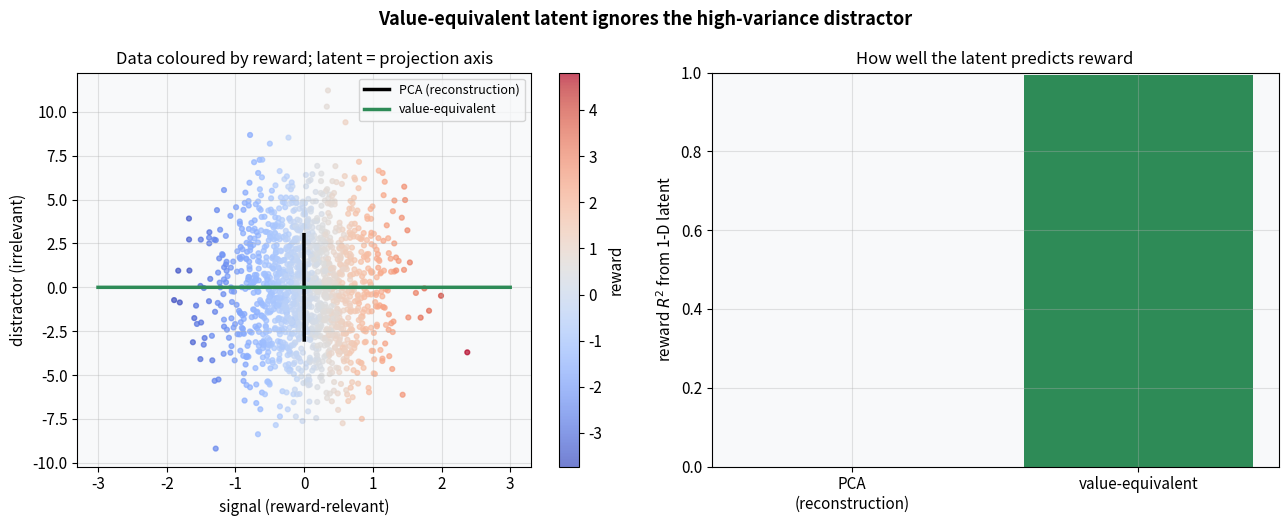
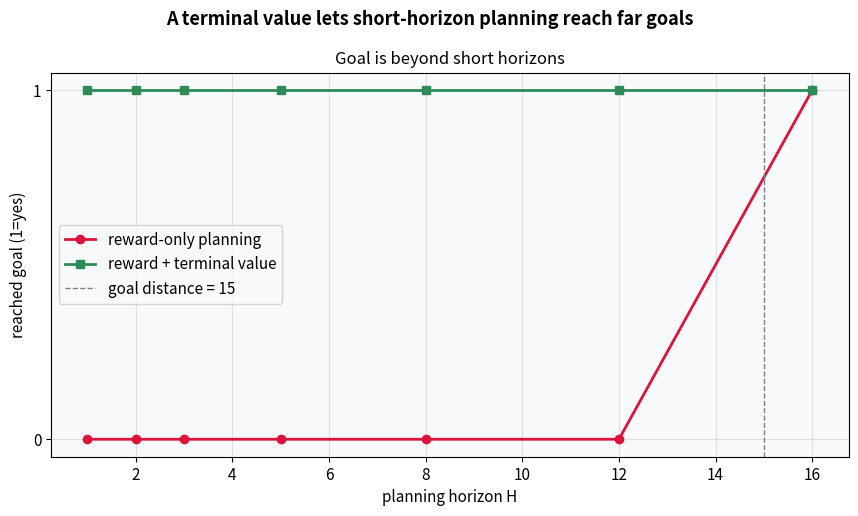
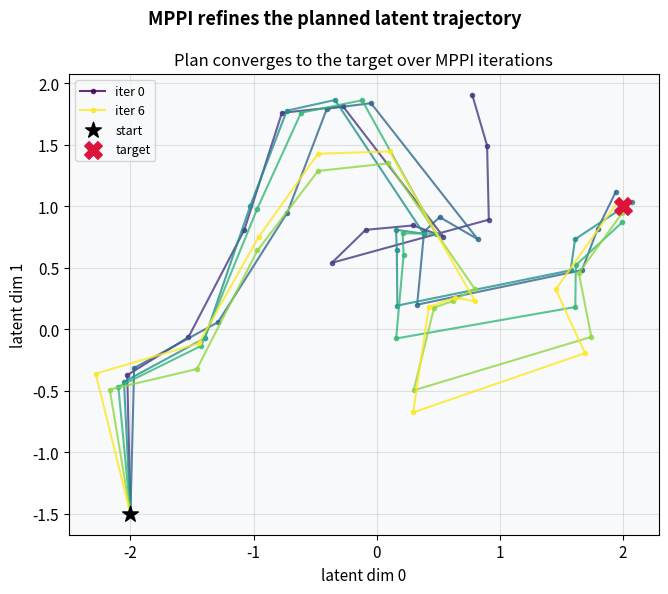
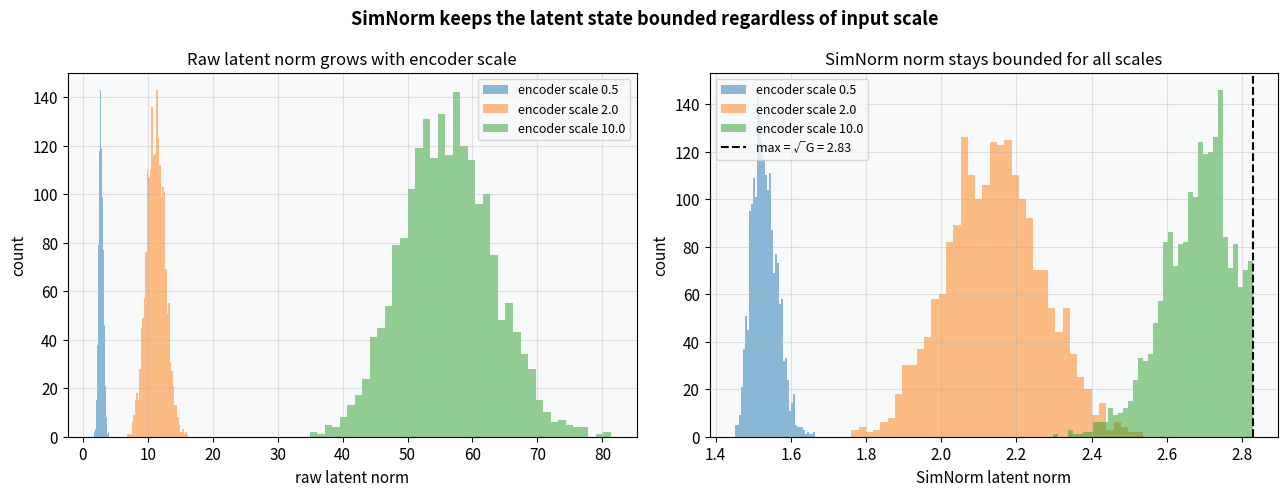

Reproduce these figures in Python, in order.
import numpy as np
import matplotlib.pyplot as plt
import warnings
warnings.filterwarnings('ignore')

np.random.seed(42)
plt.rcParams.update({
    'figure.dpi': 110,
    'font.size': 11,
    'axes.titlesize': 12,
    'axes.labelsize': 11,
    'figure.facecolor': 'white',
    'axes.facecolor': '#f8f9fa',
    'axes.grid': True,
    'grid.alpha': 0.35,
})
print('Setup complete.')

np.random.seed(1)

n = 1500
signal = np.random.randn(n) * 0.6          # reward-relevant, LOW variance
distractor = np.random.randn(n) * 3.0      # irrelevant, HIGH variance
obs = np.stack([signal, distractor], axis=1)
reward = signal * 2.0 + 0.1 * np.random.randn(n)   # reward depends ONLY on signal

# reconstruction proxy: top PCA direction (captures max variance)
obs_c = obs - obs.mean(0)
U, S, Vt = np.linalg.svd(obs_c, full_matrices=False)
pca_dir = Vt[0]
z_pca = obs_c @ pca_dir

# value-equivalent proxy: direction that best predicts reward (least squares)
w = np.linalg.lstsq(obs_c, reward, rcond=None)[0]
ve_dir = w / np.linalg.norm(w)
z_ve = obs_c @ ve_dir

r2 = lambda z: 1 - np.var(reward - np.polyval(np.polyfit(z, reward, 1), z)) / np.var(reward)
print(f'PCA latent points along: {pca_dir.round(2)}  -> reward R^2 = {r2(z_pca):.3f}')
print(f'value-equiv latent along: {ve_dir.round(2)} -> reward R^2 = {r2(z_ve):.3f}')

fig, axes = plt.subplots(1, 2, figsize=(13, 5.3))
fig.suptitle('Value-equivalent latent ignores the high-variance distractor', fontsize=13, fontweight='bold')

ax = axes[0]
sc = ax.scatter(obs[:, 0], obs[:, 1], c=reward, cmap='coolwarm', s=12, alpha=0.7)
for d, c, lab in [(pca_dir, 'black', 'PCA (reconstruction)'), (ve_dir, 'seagreen', 'value-equivalent')]:
    ax.plot([-3 * d[0], 3 * d[0]], [-3 * d[1], 3 * d[1]], color=c, lw=2.5, label=lab)
ax.set_xlabel('signal (reward-relevant)'); ax.set_ylabel('distractor (irrelevant)')
ax.set_title('Data coloured by reward; latent = projection axis')
ax.legend(loc='upper right', fontsize=9); fig.colorbar(sc, ax=ax, label='reward')

ax2 = axes[1]
ax2.bar(['PCA\n(reconstruction)', 'value-equivalent'], [r2(z_pca), r2(z_ve)],
        color=['crimson', 'seagreen'])
ax2.set_ylabel('reward $R^2$ from 1-D latent'); ax2.set_ylim(0, 1)
ax2.set_title('How well the latent predicts reward')

plt.tight_layout()
plt.show()

np.random.seed(2)

GOAL = 15
def reward_fn(x):
    return 1.0 if x == GOAL else 0.0
value_fn = lambda x: -abs(x - GOAL) * 0.1   # learned terminal value proxy (shaped toward goal)


def plan_step(x, H, use_value):
    # evaluate the 3 primitive actions by a greedy H-step lookahead
    best_a, best_score = 0, -1e9
    for a0 in (-1, 0, 1):
        xt = min(max(x + a0, 0), 30); score = reward_fn(xt)
        xr = xt
        for _ in range(H - 1):                      # continue greedily toward goal sign
            step = np.sign(GOAL - xr)
            xr = min(max(xr + step, 0), 30); score += reward_fn(xr)
        if use_value:
            score += value_fn(xr)
        if score > best_score:
            best_score, best_a = score, a0
    return best_a


def run(H, use_value, steps=40):
    x = 0
    for _ in range(steps):
        x = min(max(x + plan_step(x, H, use_value), 0), 30)
        if x == GOAL:
            return 1
    return 0


Hs = [1, 2, 3, 5, 8, 12, 16]
succ_noval = [run(H, False) for H in Hs]
succ_val = [run(H, True) for H in Hs]
print('horizon       :', Hs)
print('reward only   :', succ_noval)
print('reward + value:', succ_val)

fig, ax = plt.subplots(figsize=(8.7, 5.2))
fig.suptitle('A terminal value lets short-horizon planning reach far goals', fontsize=13, fontweight='bold')

ax.plot(Hs, succ_noval, '-o', color='crimson', lw=2, label='reward-only planning')
ax.plot(Hs, succ_val, '-s', color='seagreen', lw=2, label='reward + terminal value')
ax.axvline(GOAL, color='gray', ls='--', lw=1, label=f'goal distance = {GOAL}')
ax.set_xlabel('planning horizon H'); ax.set_ylabel('reached goal (1=yes)')
ax.set_yticks([0, 1]); ax.set_title('Goal is beyond short horizons')
ax.legend()

plt.tight_layout()
plt.show()

np.random.seed(3)

H, target, x0 = 12, np.array([2.0, 1.0]), np.array([-2.0, -1.5])
N, iters, tau, sigma = 200, 6, 0.5, 0.5


def rollout(actions):
    x = x0.copy(); traj = [x.copy()]
    for a in actions:
        x = x + a; traj.append(x.copy())
    return np.array(traj)


def ret(actions):
    traj = rollout(actions)
    return -((traj[-1] - target) ** 2).sum() - 0.01 * (actions ** 2).sum()


mean = np.zeros((H, 2))
iter_trajs = [rollout(mean)]
for _ in range(iters):
    samples = mean[None] + sigma * np.random.randn(N, H, 2)
    rets = np.array([ret(s) for s in samples])
    w = np.exp((rets - rets.max()) / tau); w /= w.sum()
    mean = (w[:, None, None] * samples).sum(0)         # importance-weighted update
    iter_trajs.append(rollout(mean))
print(f'final distance to target: {np.linalg.norm(iter_trajs[-1][-1] - target):.3f}')

fig, ax = plt.subplots(figsize=(6.8, 6))
fig.suptitle('MPPI refines the planned latent trajectory', fontsize=13, fontweight='bold')

cmap = plt.cm.viridis(np.linspace(0, 1, len(iter_trajs)))
for i, (tr, c) in enumerate(zip(iter_trajs, cmap)):
    ax.plot(tr[:, 0], tr[:, 1], '-o', ms=3, color=c, alpha=0.8,
            label=f'iter {i}' if i in (0, len(iter_trajs) - 1) else None)
ax.scatter(*x0, c='black', s=140, marker='*', zorder=5, label='start')
ax.scatter(*target, c='crimson', s=160, marker='X', zorder=5, label='target')
ax.set_xlabel('latent dim 0'); ax.set_ylabel('latent dim 1')
ax.set_title('Plan converges to the target over MPPI iterations')
ax.legend(loc='upper left', fontsize=9); ax.set_aspect('equal')

plt.tight_layout()
plt.show()

np.random.seed(4)

G, group = 8, 4          # 8 groups of 4 -> latent dim 32
scales = [0.5, 2.0, 10.0]   # encoder outputs of growing magnitude


def simnorm(z):
    z = z.reshape(-1, G, group)
    e = np.exp(z - z.max(-1, keepdims=True))
    return (e / e.sum(-1, keepdims=True)).reshape(z.shape[0], -1)


raw_norms, sim_norms = {}, {}
for s in scales:
    raw = s * np.random.randn(2000, G * group)
    raw_norms[s] = np.linalg.norm(raw, axis=1)
    sim_norms[s] = np.linalg.norm(simnorm(raw), axis=1)
print('SimNorm bounds the norm at most sqrt(G) =', round(np.sqrt(G), 2))
for s in scales:
    print(f'scale {s:>4}: raw norm ~{raw_norms[s].mean():6.2f}   SimNorm norm ~{sim_norms[s].mean():.3f}')

fig, axes = plt.subplots(1, 2, figsize=(13, 5))
fig.suptitle('SimNorm keeps the latent state bounded regardless of input scale', fontsize=13, fontweight='bold')

ax = axes[0]
for s in scales:
    ax.hist(raw_norms[s], bins=40, alpha=0.5, label=f'encoder scale {s}')
ax.set_xlabel('raw latent norm'); ax.set_ylabel('count')
ax.set_title('Raw latent norm grows with encoder scale')
ax.legend(fontsize=9)

ax2 = axes[1]
for s in scales:
    ax2.hist(sim_norms[s], bins=40, alpha=0.5, label=f'encoder scale {s}')
ax2.axvline(np.sqrt(G), color='black', ls='--', lw=1.5, label=f'max = √G = {np.sqrt(G):.2f}')
ax2.set_xlabel('SimNorm latent norm'); ax2.set_ylabel('count')
ax2.set_title('SimNorm norm stays bounded for all scales')
ax2.legend(fontsize=9)

plt.tight_layout()
plt.show()
